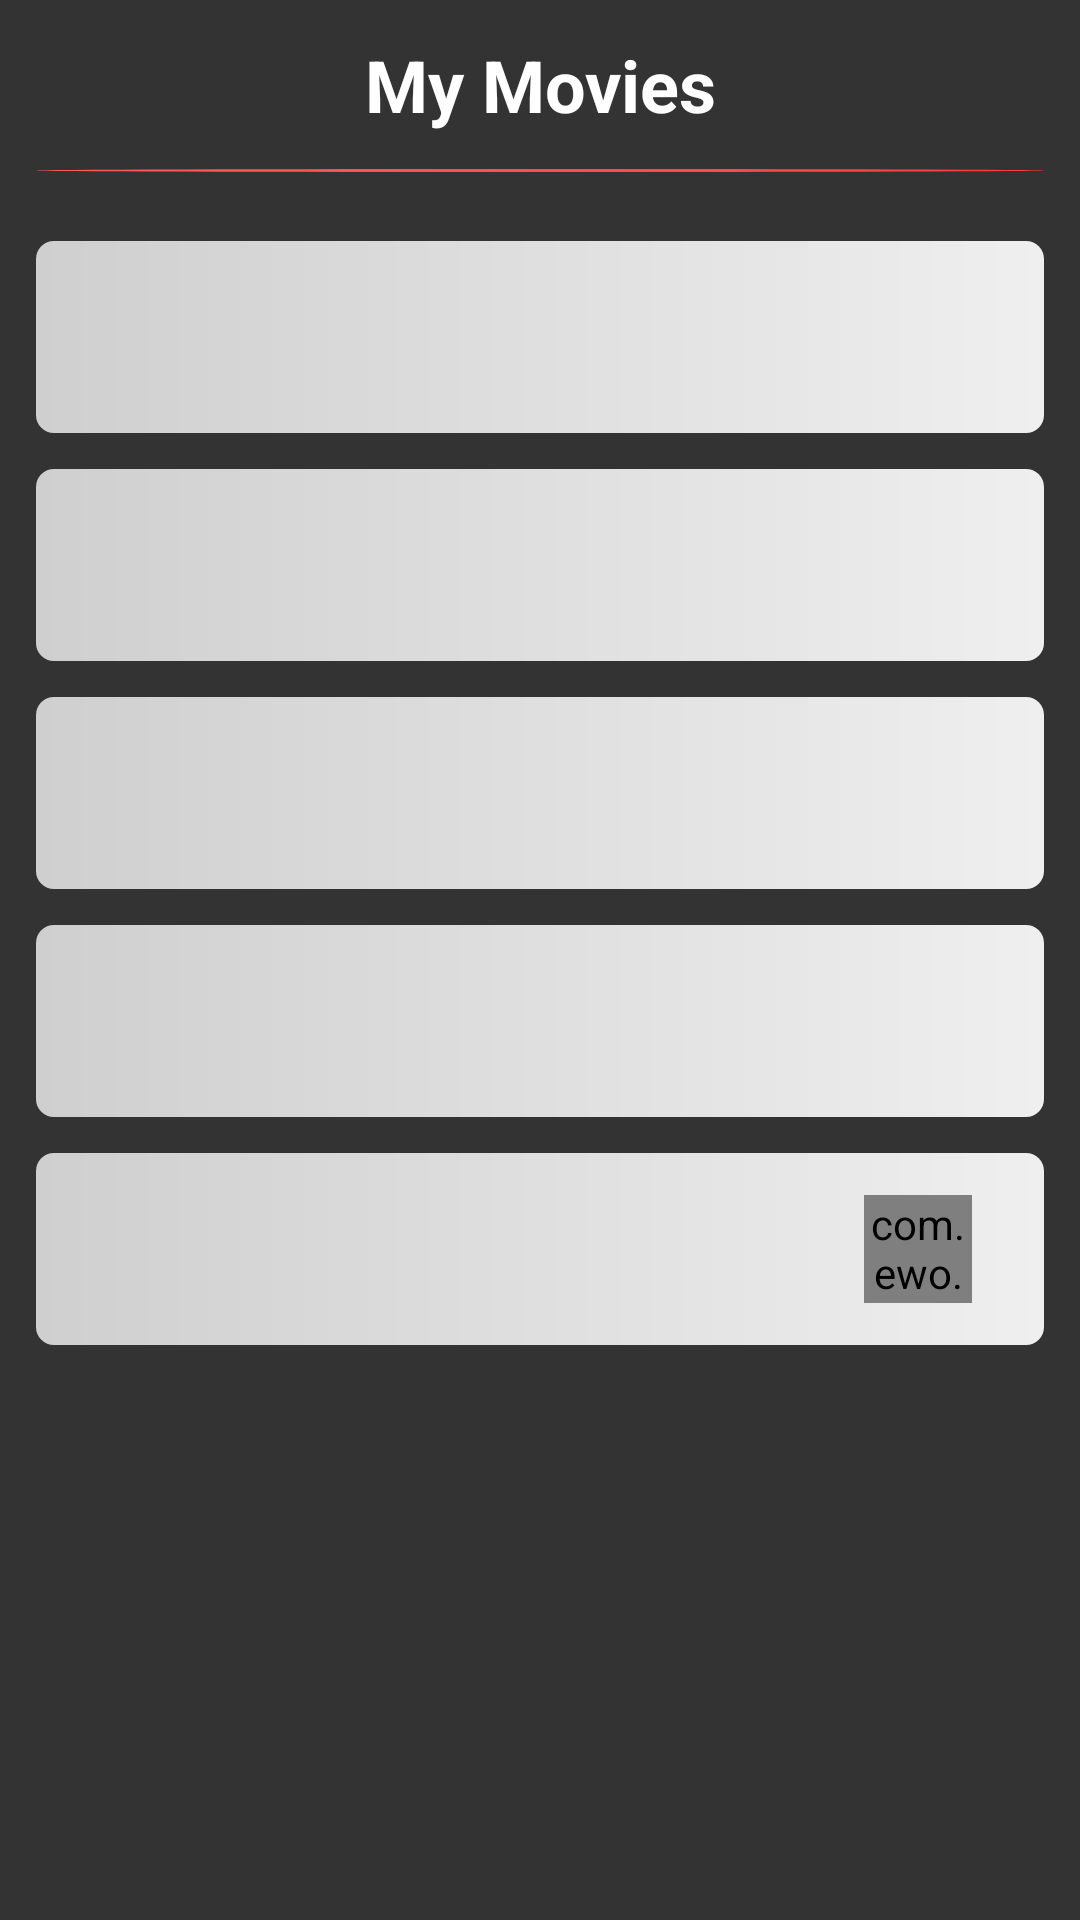

This screen was rendered from an Android layout file. Write that file and the resources it references.
<!-- AndroidManifest.xml: application theme AppTheme -->
<!-- res/layout/activity_new_movie.xml -->
<?xml version="1.0" encoding="utf-8"?>
<androidx.constraintlayout.widget.ConstraintLayout xmlns:android="http://schemas.android.com/apk/res/android"
    xmlns:app="http://schemas.android.com/apk/res-auto"
    xmlns:tools="http://schemas.android.com/tools"
    android:layout_width="match_parent"
    android:layout_height="match_parent">

    <androidx.appcompat.widget.AppCompatTextView
        android:id="@+id/new_movie_title"
        android:layout_width="match_parent"
        android:layout_height="wrap_content"
        android:gravity="center"
        android:padding="12dp"
        android:text="@string/main_menu"
        android:textColor="@color/text_header"
        android:textSize="24sp"
        android:textStyle="bold"
        app:layout_constraintLeft_toLeftOf="parent"
        app:layout_constraintRight_toRightOf="parent"
        app:layout_constraintTop_toTopOf="parent" />

    <ScrollView
        android:id="@+id/new_movie_scroll"
        android:layout_width="match_parent"
        android:layout_height="0dp"
        android:layout_marginBottom="12dp"
        android:fillViewport="true"
        app:layout_constraintBottom_toTopOf="@id/new_movie_save"
        app:layout_constraintTop_toBottomOf="@id/new_movie_title">

        <androidx.constraintlayout.widget.ConstraintLayout
            android:layout_width="match_parent"
            android:layout_height="wrap_content"
            android:paddingStart="12dp"
            android:paddingTop="12dp"
            android:paddingEnd="12dp"
            android:paddingBottom="24dp">

            
            <androidx.appcompat.widget.AppCompatEditText
                android:id="@+id/new_movie_name_et"
                style="@style/style_editable"
                app:layout_constraintEnd_toEndOf="parent"
                app:layout_constraintStart_toStartOf="parent"
                app:layout_constraintTop_toTopOf="parent"
                tools:text="Movie Name" />

            <androidx.appcompat.widget.AppCompatTextView
                android:id="@+id/new_movie_name_lbl"
                style="@style/style_new_movie_lbl"
                android:text="@string/name"
                app:layout_constraintEnd_toEndOf="@id/new_movie_name_et"
                app:layout_constraintStart_toStartOf="@id/new_movie_name_et"
                app:layout_constraintTop_toTopOf="@id/new_movie_name_et" />
            

            
            <androidx.appcompat.widget.AppCompatEditText
                android:id="@+id/new_movie_rating_et"
                style="@style/style_editable"
                android:inputType="numberDecimal"
                app:layout_constraintEnd_toEndOf="parent"
                app:layout_constraintStart_toStartOf="parent"
                app:layout_constraintTop_toBottomOf="@id/new_movie_name_et"
                tools:text="7.8" />

            <androidx.appcompat.widget.AppCompatTextView
                android:id="@+id/new_movie_rating_lbl"
                style="@style/style_new_movie_lbl"
                android:text="@string/rating"
                app:layout_constraintEnd_toEndOf="@id/new_movie_rating_et"
                app:layout_constraintStart_toStartOf="@id/new_movie_rating_et"
                app:layout_constraintTop_toTopOf="@id/new_movie_rating_et" />
            

            
            <androidx.appcompat.widget.AppCompatEditText
                android:id="@+id/new_movie_year_et"
                style="@style/style_editable"
                android:inputType="number"
                app:layout_constraintEnd_toEndOf="parent"
                app:layout_constraintStart_toStartOf="parent"
                app:layout_constraintTop_toBottomOf="@id/new_movie_rating_et"
                tools:text="1998" />

            <androidx.appcompat.widget.AppCompatTextView
                android:id="@+id/new_movie_year_lbl"
                style="@style/style_new_movie_lbl"
                android:text="@string/production_year"
                app:layout_constraintEnd_toEndOf="@id/new_movie_year_et"
                app:layout_constraintStart_toStartOf="@id/new_movie_year_et"
                app:layout_constraintTop_toTopOf="@id/new_movie_year_et" />
            

            
            <androidx.appcompat.widget.AppCompatEditText
                android:id="@+id/new_movie_url_et"
                style="@style/style_editable"
                app:layout_constraintEnd_toEndOf="parent"
                app:layout_constraintStart_toStartOf="parent"
                app:layout_constraintTop_toBottomOf="@id/new_movie_year_et"
                tools:text="www.google.com" />

            <androidx.appcompat.widget.AppCompatTextView
                android:id="@+id/new_movie_url_lbl"
                style="@style/style_new_movie_lbl"
                android:text="@string/photo_url"
                app:layout_constraintEnd_toEndOf="@id/new_movie_url_et"
                app:layout_constraintStart_toStartOf="@id/new_movie_url_et"
                app:layout_constraintTop_toTopOf="@id/new_movie_url_et" />
            

            
            <androidx.appcompat.widget.AppCompatTextView
                android:id="@+id/new_movie_counter_type_val"
                style="@style/style_editable"
                app:layout_constraintEnd_toEndOf="parent"
                app:layout_constraintStart_toStartOf="parent"
                app:layout_constraintTop_toBottomOf="@id/new_movie_url_et"
                tools:text="Instant View Counter" />

            <androidx.appcompat.widget.AppCompatTextView
                android:id="@+id/new_movie_counter_type_lbl"
                style="@style/style_new_movie_lbl"
                android:text="@string/loan_view_counter_type"
                app:layout_constraintEnd_toEndOf="@id/new_movie_counter_type_val"
                app:layout_constraintStart_toStartOf="@id/new_movie_counter_type_val"
                app:layout_constraintTop_toTopOf="@id/new_movie_counter_type_val" />

            <com.ewo.laddemo.ui.custom.CustomIv
                android:layout_width="36dp"
                android:layout_height="36dp"
                android:layout_marginEnd="24dp"
                android:src="@drawable/baseline_arrow_drop_down_white_36"
                app:customColor="@color/text_item_val"
                app:layout_constraintBottom_toBottomOf="@id/new_movie_counter_type_val"
                app:layout_constraintEnd_toEndOf="@id/new_movie_counter_type_val"
                app:layout_constraintTop_toTopOf="@id/new_movie_counter_type_val" />

            <Spinner
                android:id="@+id/new_movie_counter_type_spn"
                android:layout_width="match_parent"
                android:layout_height="wrap_content"
                android:visibility="invisible"
                app:layout_constraintBottom_toBottomOf="@id/new_movie_counter_type_val"
                app:layout_constraintEnd_toEndOf="parent"
                app:layout_constraintStart_toStartOf="parent"
                tools:listitem="@layout/item_spinner" />
            
        </androidx.constraintlayout.widget.ConstraintLayout>
    </ScrollView>

    <View
        android:id="@+id/main_separator_top"
        android:layout_width="match_parent"
        android:layout_height="1dp"
        android:layout_marginStart="12dp"
        android:layout_marginEnd="12dp"
        android:background="@drawable/circle"
        app:layout_constraintTop_toBottomOf="@id/new_movie_title" />

    <Button
        android:id="@+id/new_movie_save"
        android:layout_width="36dp"
        android:layout_height="36dp"
        android:layout_marginBottom="24dp"
        android:background="@drawable/baseline_save_white_36"
        app:layout_constraintBottom_toBottomOf="parent"
        app:layout_constraintEnd_toEndOf="parent"
        app:layout_constraintStart_toStartOf="parent" />
</androidx.constraintlayout.widget.ConstraintLayout>
<!-- res/layout/item_spinner.xml (included above) -->
<?xml version="1.0" encoding="utf-8"?>
<androidx.appcompat.widget.AppCompatTextView xmlns:android="http://schemas.android.com/apk/res/android"
    xmlns:tools="http://schemas.android.com/tools"
    android:id="@android:id/text1"
    style="?android:attr/spinnerItemStyle"
    android:layout_width="match_parent"
    android:layout_height="wrap_content"
    android:background="@color/gradient_end_3"
    android:ellipsize="marquee"
    android:padding="12dp"
    android:singleLine="true"
    android:textAlignment="inherit"
    android:textColor="@color/text_item_val"
    tools:text="Lol" />
<!-- resources referenced by this layout -->
<resources>
  <color name="gradient_end_3">#cfcfcf</color>
  <color name="text_header">#ffffff</color>
  <color name="text_item_val">#505050</color>
  <!-- drawable baseline_arrow_drop_down_white_36: png bitmap (drawable-hdpi, 134 bytes) -->
  <!-- drawable circle (drawable) -->
  <?xml version="1.0" encoding="utf-8"?>
  <layer-list xmlns:android="http://schemas.android.com/apk/res/android">
      <item>
          <shape android:shape="oval">
              <gradient
                  android:endColor="@color/gradient_end_0"
                  android:startColor="@color/gradient_start_0" />
          </shape>
      </item>
  </layer-list>
  <string name="loan_view_counter_type">Counter Type</string>
  <string name="main_menu">My Movies</string>
  <string name="name">Name</string>
  <string name="photo_url">Photo Url</string>
  <string name="production_year">Production Year</string>
  <string name="rating">Rating</string>
  <style name="style_editable">
          <item name="android:background">@drawable/editable_rounded</item>
          <item name="android:layout_width">match_parent</item>
          <item name="android:layout_height">64dp</item>
          <item name="android:gravity">bottom</item>
          <item name="android:textSize">16sp</item>
          <item name="android:textColor">@color/text_item_val</item>
          <item name="android:layout_marginTop">12dp</item>
          <item name="android:paddingTop">8dp</item>
          <item name="android:paddingBottom">8dp</item>
          <item name="android:singleLine">true</item>
          <item name="android:paddingStart">12dp</item>
          <item name="android:paddingEnd">12dp</item>
      </style>
  <style name="AppTheme" parent="Theme.AppCompat.Light.NoActionBar">
          
          <item name="colorPrimary">@color/colorPrimary</item>
          <item name="android:windowBackground">@color/bgWindow</item>
          <item name="colorPrimaryDark">@color/colorPrimaryDark</item>
          <item name="colorAccent">@color/colorAccent</item>
          <item name="android:windowIsTranslucent">true</item>
      </style>
  <color name="gradient_end_0">#FF3D3D</color>
  <color name="gradient_start_0">#FF5D5D</color>
  <!-- drawable editable_rounded (drawable) -->
  <?xml version="1.0" encoding="utf-8"?>
  <layer-list xmlns:android="http://schemas.android.com/apk/res/android">
      <item>
          <shape android:shape="rectangle">
              <corners android:radius="6dp" />
              <gradient
                  android:endColor="@color/gradient_start_3"
                  android:startColor="@color/gradient_end_3" />
          </shape>
      </item>
  </layer-list>
  <color name="colorPrimary">#4FC3F7</color>
  <color name="bgWindow">#333333</color>
  <color name="colorPrimaryDark">#7986CB</color>
  <color name="colorAccent">#BA68C8</color>
  <color name="gradient_start_3">#efefef</color>
</resources>
